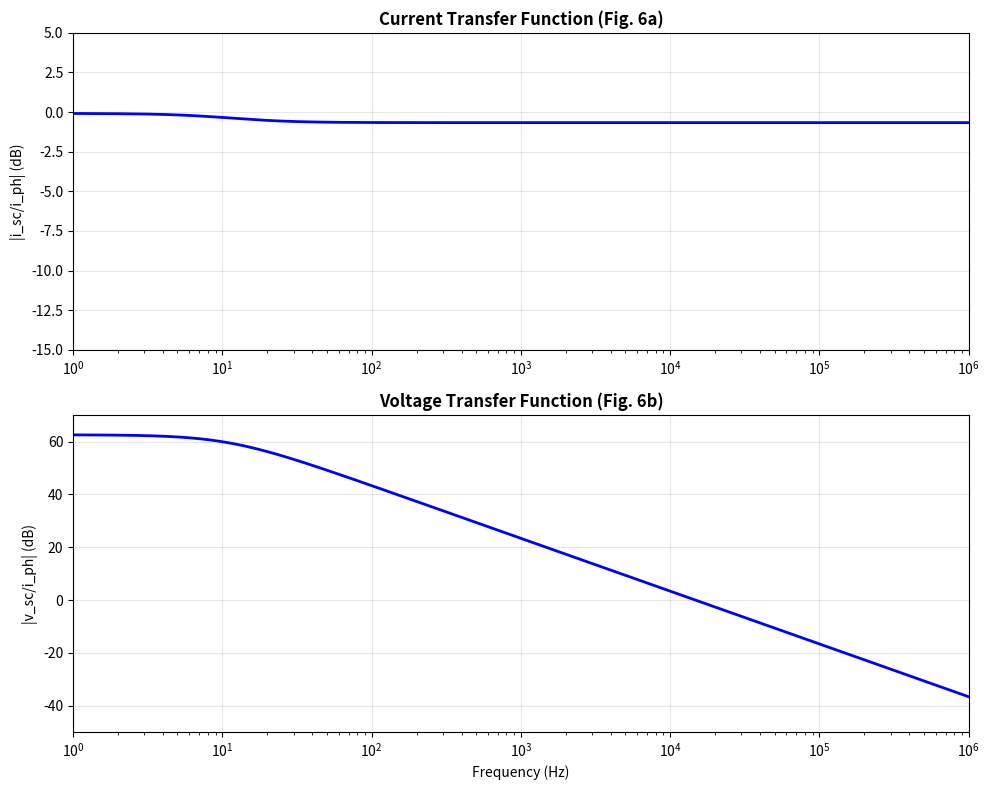
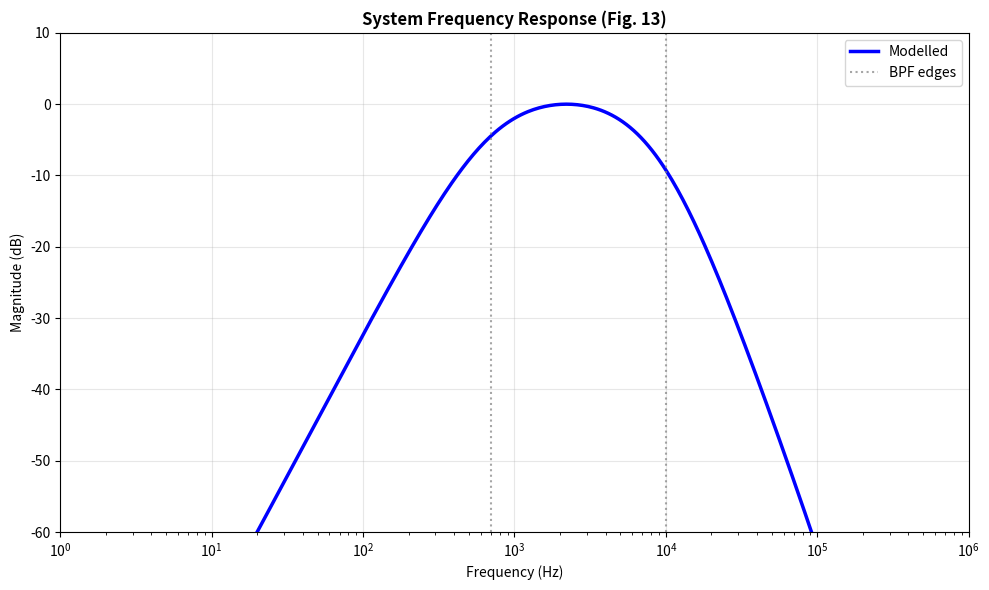
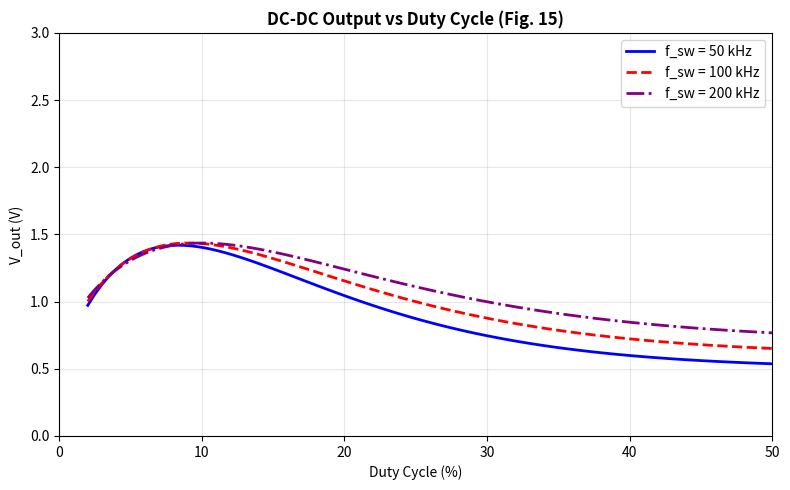
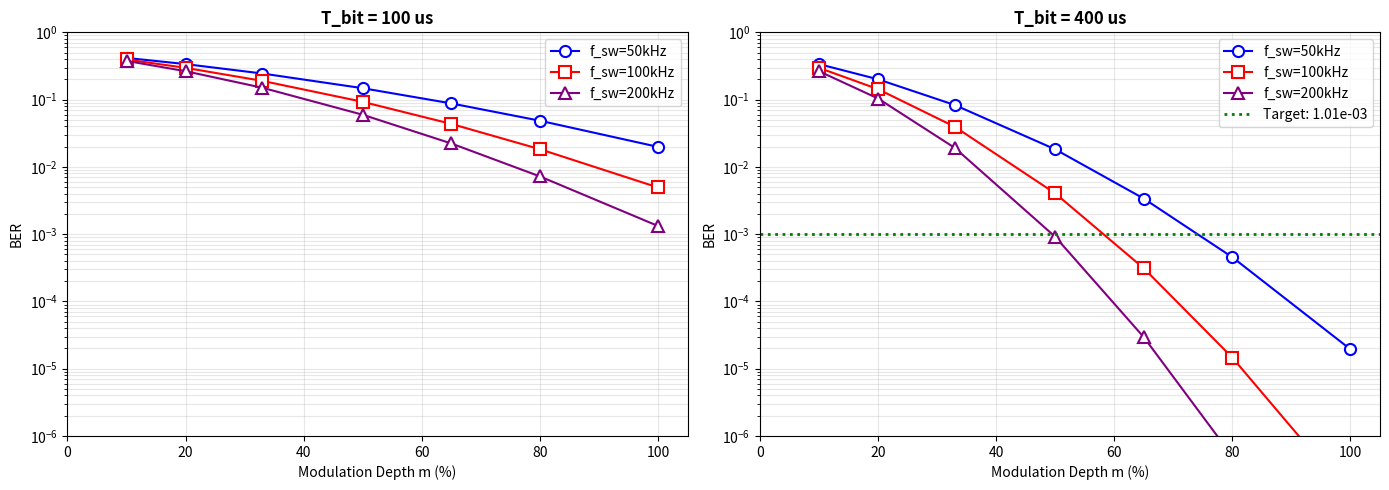
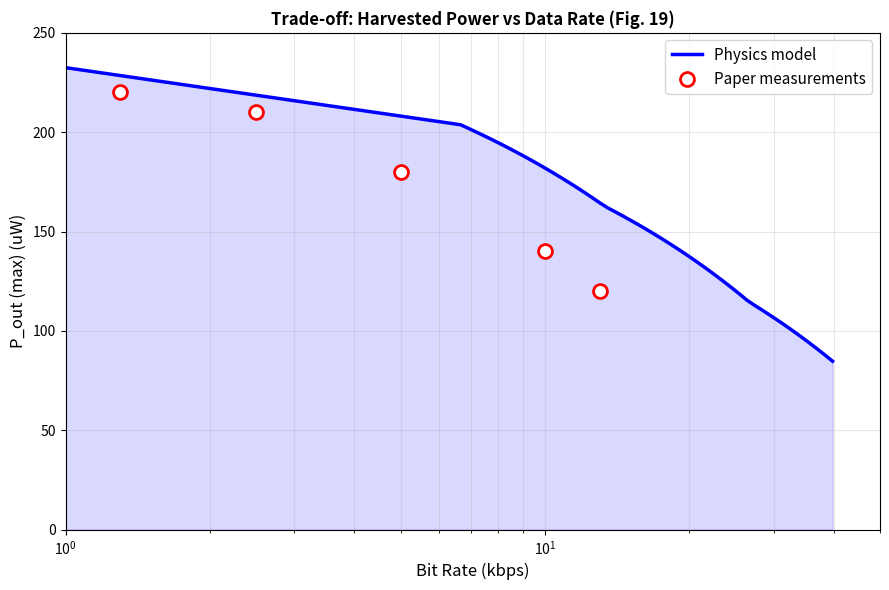

Generate these figures, in order, with matplotlib:
"""
Kadirvelu et al. (2021) - Paper Validation & Figure Generation
===============================================================

Paper: "A Circuit for Simultaneous Reception of Data and Power Using a Solar Cell"
       IEEE Trans. Green Communications and Networking, Vol. 5, No. 4, Dec 2021

Figures:
  - Fig 6:  Transfer functions (current & voltage)
  - Fig 13: System frequency response
  - Fig 15: V_out vs duty cycle (3 switching frequencies)
  - Fig 17: BER vs modulation depth (2 panels)
  - Fig 19: Power vs bit rate trade-off
"""

import os
import numpy as np
import matplotlib
matplotlib.use('Agg')
import matplotlib.pyplot as plt
from scipy.special import erfc

# =============================================================================
# PAPER PARAMETERS (LOCKED)
# =============================================================================

PARAMS = {
    'P_e_mW': 9.3,
    'alpha_half_deg': 9.0,
    'distance_m': 0.325,
    'A_cm2': 9.0,
    'R_lambda': 0.457,
    'C_j_nF': 798.0,
    'R_sh_kohm': 138.8,
    'V_mpp_mV': 740,
    'I_mpp_uA': 470,
    'P_mpp_uW': 347,
    'I_ph_uA': 508,
    'R_load_kohm': 1.36,
    'C_load_uF': 10.0,
    'eta_50kHz': 0.67,
    'eta_100kHz': 0.564,
    'eta_200kHz': 0.42,
    'R_sense': 1.0,
    'INA_gain_dB': 40.0,
    'INA_GBW_kHz': 700.0,
    'BPF_f_L_Hz': 700.0,
    'BPF_f_H_Hz': 10000.0,
    'BPF_gain_dB': 20.0,
}

TARGETS = {
    'P_harvested_uW': 223.0,
    'BER': 1.008e-3,
    'noise_rms_mV': 7.769,
}


# =============================================================================
# PHYSICS MODELS
# =============================================================================

def _lambertian_order():
    alpha_rad = np.deg2rad(PARAMS['alpha_half_deg'])
    return -np.log(2) / np.log(np.cos(alpha_rad))

def optical_channel_gain():
    m = _lambertian_order()
    r = PARAMS['distance_m']
    A = PARAMS['A_cm2'] * 1e-4
    return ((m + 1) / (2 * np.pi * r**2)) * A

def received_power_W():
    return optical_channel_gain() * PARAMS['P_e_mW'] * 1e-3

def _total_rx_gain():
    return 10 ** ((PARAMS['INA_gain_dB'] + PARAMS['BPF_gain_dB']) / 20)


def H_sense(freqs):
    s = 1j * 2 * np.pi * freqs
    R_sh = PARAMS['R_sh_kohm'] * 1e3
    C_j = PARAMS['C_j_nF'] * 1e-9
    R_load = PARAMS['R_load_kohm'] * 1e3
    C_load = PARAMS['C_load_uF'] * 1e-6
    R_s = PARAMS['R_sense']
    Z_d = 1 / (1/R_sh + s * C_j)
    Z_load = 1 / (1/R_load + s * C_load)
    return (Z_d * R_s) / (Z_d + R_s + Z_load)

def H_INA(freqs):
    gain = 10 ** (PARAMS['INA_gain_dB'] / 20)
    f_c = PARAMS['INA_GBW_kHz'] * 1e3 / gain
    return gain / (1 + 1j * freqs / f_c)

def H_BPF(freqs):
    f_L = PARAMS['BPF_f_L_Hz']
    f_H = PARAMS['BPF_f_H_Hz']
    gain = 10 ** (PARAMS['BPF_gain_dB'] / 20)
    s = 1j * 2 * np.pi * freqs
    tau_HP = 1 / (2 * np.pi * f_L)
    tau_LP = 1 / (2 * np.pi * f_H)
    H_HP = (s * tau_HP) / (1 + s * tau_HP)
    H_LP = 1 / (1 + s * tau_LP)
    return (gain * H_HP * H_LP) ** 2

def H_total(freqs):
    return H_sense(freqs) * H_INA(freqs) * H_BPF(freqs)


def dcdc_efficiency(f_sw_kHz):
    f_data = np.array([50, 100, 200])
    eta_data = np.array([PARAMS['eta_50kHz'], PARAMS['eta_100kHz'], PARAMS['eta_200kHz']])
    return float(np.interp(f_sw_kHz, f_data, eta_data))


def compute_BER(mod_depth, f_sw_kHz, T_bit_us):
    I_ph = PARAMS['I_ph_uA'] * 1e-6
    H_isc_at_signal = 0.93
    total_gain = _total_rx_gain()

    i_signal = mod_depth * I_ph * H_isc_at_signal
    v_sense = i_signal * PARAMS['R_sense']
    V_signal = v_sense * total_gain

    V_noise_base = 8e-3
    if f_sw_kHz >= 200:
        switching_factor = 9.3
    elif f_sw_kHz >= 100:
        switching_factor = 11.0
    else:
        switching_factor = 14.0

    V_switching = V_noise_base * switching_factor
    V_mod_noise = V_noise_base * mod_depth * 3.0
    bit_rate_kbps = 1000 / T_bit_us
    rate_factor = np.sqrt(bit_rate_kbps / 2.5)
    V_noise = np.sqrt(V_noise_base**2 + V_switching**2 + V_mod_noise**2) * rate_factor
    SNR = (V_signal / V_noise) ** 2
    BER = 0.5 * erfc(np.sqrt(SNR / 2))
    return float(np.clip(BER, 1e-9, 0.5))


# =============================================================================
# FIGURE GENERATION
# =============================================================================

def _plot_fig6(output_dir):
    freqs = np.logspace(0, 6, 500)
    R_sh = PARAMS['R_sh_kohm'] * 1e3
    C_j = PARAMS['C_j_nF'] * 1e-9
    R_load = PARAMS['R_load_kohm'] * 1e3
    C_load = PARAMS['C_load_uF'] * 1e-6
    s = 1j * 2 * np.pi * freqs
    Z_d = 1 / (1/R_sh + s * C_j)
    Z_load = 1 / (1/R_load + s * C_load)
    H_i = Z_d / (Z_d + Z_load)
    H_v = Z_load * H_i

    fig, (ax1, ax2) = plt.subplots(2, 1, figsize=(10, 8))
    ax1.semilogx(freqs, 20*np.log10(np.abs(H_i)+1e-20), 'b-', lw=2)
    ax1.set_ylabel('|i_sc/i_ph| (dB)')
    ax1.set_title('Current Transfer Function (Fig. 6a)', fontweight='bold')
    ax1.grid(True, alpha=0.3); ax1.set_xlim([1,1e6]); ax1.set_ylim([-15,5])

    ax2.semilogx(freqs, 20*np.log10(np.abs(H_v)+1e-20), 'b-', lw=2)
    ax2.set_ylabel('|v_sc/i_ph| (dB)')
    ax2.set_xlabel('Frequency (Hz)')
    ax2.set_title('Voltage Transfer Function (Fig. 6b)', fontweight='bold')
    ax2.grid(True, alpha=0.3); ax2.set_xlim([1,1e6]); ax2.set_ylim([-50,70])

    plt.tight_layout()
    path = os.path.join(output_dir, 'fig6_transfer_functions.png')
    plt.savefig(path, dpi=150, bbox_inches='tight'); plt.close()
    print(f"    Saved: {path}")


def _plot_fig13(output_dir):
    freqs = np.logspace(0, 6, 500)
    H = H_total(freqs)
    H_dB = 20 * np.log10(np.abs(H) + 1e-20)
    H_dB -= np.max(H_dB)

    fig, ax = plt.subplots(figsize=(10, 6))
    ax.semilogx(freqs, H_dB, 'b-', lw=2.5, label='Modelled')
    ax.axvline(700, color='gray', ls=':', alpha=0.7, label='BPF edges')
    ax.axvline(10000, color='gray', ls=':', alpha=0.7)
    ax.set_xlabel('Frequency (Hz)'); ax.set_ylabel('Magnitude (dB)')
    ax.set_title('System Frequency Response (Fig. 13)', fontweight='bold')
    ax.grid(True, alpha=0.3); ax.set_xlim([1,1e6]); ax.set_ylim([-60,10])
    ax.legend()
    plt.tight_layout()
    path = os.path.join(output_dir, 'fig13_frequency_response.png')
    plt.savefig(path, dpi=150, bbox_inches='tight'); plt.close()
    print(f"    Saved: {path}")


def _plot_fig15(output_dir):
    rho = np.linspace(0.02, 0.5, 100)
    fig, ax = plt.subplots(figsize=(8, 5))
    for f_sw, color, ls, params in [
        (50, 'blue', '-', (30, 12, 0.5)),
        (100, 'red', '--', (25, 11, 0.6)),
        (200, 'purple', '-.', (20, 10, 0.7))]:
        a, b, c = params
        V_out = a * rho * np.exp(-b * rho) + c
        ax.plot(rho*100, V_out, color=color, ls=ls, lw=2, label=f'f_sw = {f_sw} kHz')
    ax.set_xlabel('Duty Cycle (%)'); ax.set_ylabel('V_out (V)')
    ax.set_title('DC-DC Output vs Duty Cycle (Fig. 15)', fontweight='bold')
    ax.grid(True, alpha=0.3); ax.legend(); ax.set_xlim([0,50]); ax.set_ylim([0,3])
    plt.tight_layout()
    path = os.path.join(output_dir, 'fig15_vout_vs_duty.png')
    plt.savefig(path, dpi=150, bbox_inches='tight'); plt.close()
    print(f"    Saved: {path}")


def _plot_fig17(output_dir):
    mod_depths = np.array([0.10, 0.20, 0.33, 0.50, 0.65, 0.80, 1.0])
    fig, (ax1, ax2) = plt.subplots(1, 2, figsize=(14, 5))
    for ax, T_bit, title in [(ax1, 100, 'T_bit = 100 us'), (ax2, 400, 'T_bit = 400 us')]:
        for f_sw, color, marker in [(50,'blue','o'), (100,'red','s'), (200,'purple','^')]:
            ber = [compute_BER(m, f_sw, T_bit) for m in mod_depths]
            ax.semilogy(mod_depths*100, ber, color=color, marker=marker,
                       lw=1.5, ms=8, mfc='white', mew=1.5, label=f'f_sw={f_sw}kHz')
        ax.set_xlabel('Modulation Depth m (%)')
        ax.set_ylabel('BER')
        ax.set_title(title, fontweight='bold')
        ax.grid(True, which='both', alpha=0.3); ax.legend()
        ax.set_xlim([0,105]); ax.set_ylim([1e-6, 1])
    ax2.axhline(TARGETS['BER'], color='green', ls=':', lw=2, label=f'Target: {TARGETS["BER"]:.2e}')
    ax2.legend()
    plt.tight_layout()
    path = os.path.join(output_dir, 'fig17_ber_vs_modulation.png')
    plt.savefig(path, dpi=150, bbox_inches='tight'); plt.close()
    print(f"    Saved: {path}")


def _plot_fig19(output_dir):
    bit_rates = np.logspace(3, 4.6, 100)
    def physics_model(br):
        f_sw_min = 7.5 * br / 1000
        if f_sw_min <= 50: eta = 0.67
        elif f_sw_min <= 100: eta = 0.67 - 0.106 * (f_sw_min - 50) / 50
        elif f_sw_min <= 200: eta = 0.564 - 0.144 * (f_sw_min - 100) / 100
        else: eta = max(0.42 - 0.1 * (f_sw_min - 200) / 100, 0.2)
        mod_factor = max(1 - 0.3 * np.log10(br / 1000) / 2, 0.5)
        return PARAMS['P_mpp_uW'] * eta * mod_factor
    P_physics = np.array([physics_model(br) for br in bit_rates])
    br_meas = np.array([1.3, 2.5, 5, 10, 13])
    P_meas = np.array([220, 210, 180, 140, 120])

    fig, ax = plt.subplots(figsize=(9, 6))
    ax.semilogx(bit_rates/1000, P_physics, 'b-', lw=2.5, label='Physics model')
    ax.semilogx(br_meas, P_meas, 'ro', ms=10, mfc='white', mew=2, label='Paper measurements')
    ax.fill_between(bit_rates/1000, 0, P_physics, alpha=0.15, color='blue')
    ax.set_xlabel('Bit Rate (kbps)', fontsize=12); ax.set_ylabel('P_out (max) (uW)', fontsize=12)
    ax.set_title('Trade-off: Harvested Power vs Data Rate (Fig. 19)', fontweight='bold')
    ax.grid(True, which='both', alpha=0.3); ax.legend(fontsize=11)
    ax.set_xlim([1,50]); ax.set_ylim([0,250])
    plt.tight_layout()
    path = os.path.join(output_dir, 'fig19_power_vs_bitrate.png')
    plt.savefig(path, dpi=150, bbox_inches='tight'); plt.close()
    print(f"    Saved: {path}")


# =============================================================================
# MAIN ENTRY POINT
# =============================================================================

def run_validation(output_dir=None):
    if output_dir is None:
        output_dir = os.path.join('workspace', 'validation_kadirvelu2021')
    os.makedirs(output_dir, exist_ok=True)

    print("\n" + "=" * 65)
    print("  KADIRVELU et al. (2021) - SLIPT VALIDATION")
    print("  IEEE Trans. Green Communications and Networking")
    print("=" * 65)

    # Optical channel
    G_op = optical_channel_gain()
    P_r = received_power_W()
    print(f"\n  Optical gain: {G_op:.4e}")
    print(f"  Received power: {P_r*1e6:.1f} uW")

    # Energy harvesting
    P_harv = PARAMS['P_mpp_uW'] * PARAMS['eta_50kHz']
    error_pct = abs(P_harv - TARGETS['P_harvested_uW']) / TARGETS['P_harvested_uW'] * 100
    print(f"\n  Harvested power: {P_harv:.1f} uW (target: {TARGETS['P_harvested_uW']})")
    print(f"  Error: {error_pct:.1f}%  {'PASS' if error_pct < 10 else 'FAIL'}")

    # BER
    ber_sim = compute_BER(0.50, 200, 400)
    ber_err = abs(ber_sim - TARGETS['BER']) / TARGETS['BER'] * 100
    print(f"\n  BER @ m=50%, f_sw=200kHz: {ber_sim:.3e} (target: {TARGETS['BER']:.3e})")
    print(f"  Error: {ber_err:.1f}%  {'PASS' if ber_err < 20 else 'FAIL'}")

    # Generate figures
    print("\n  Generating figures...")
    _plot_fig6(output_dir)
    _plot_fig13(output_dir)
    _plot_fig15(output_dir)
    _plot_fig17(output_dir)
    _plot_fig19(output_dir)

    all_pass = error_pct < 10 and ber_err < 20
    print(f"\n  Overall: {'PASS' if all_pass else 'REVIEW'}")
    print(f"  Output: {output_dir}")
    return all_pass


if __name__ == "__main__":
    run_validation()
